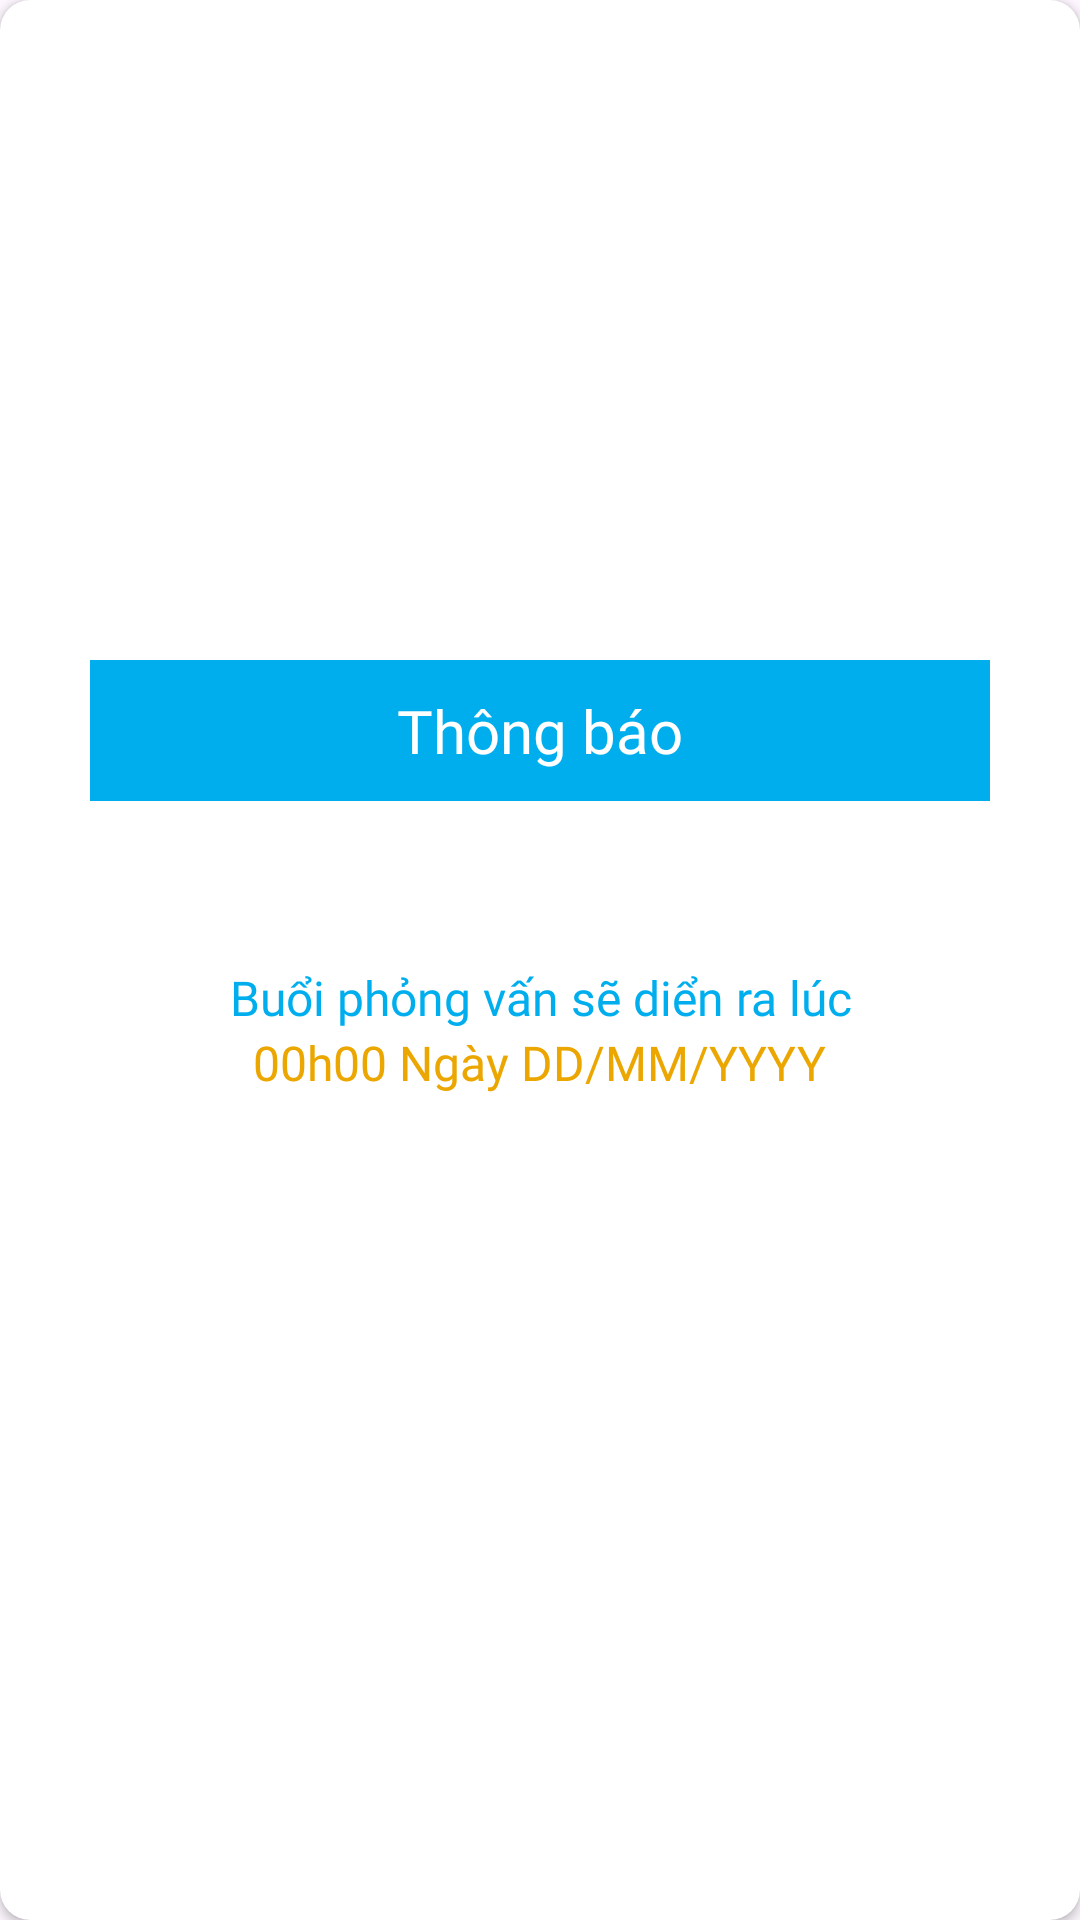

Layout XML and referenced resources for this Android screen:
<!-- AndroidManifest.xml: application theme Theme.CTUIntern -->
<!-- res/layout/waiting_dialog.xml -->
<?xml version="1.0" encoding="utf-8"?>
<androidx.cardview.widget.CardView xmlns:android="http://schemas.android.com/apk/res/android"
    android:layout_width="match_parent"
    android:layout_height="match_parent"
    android:layout_gravity="center"
    xmlns:app="http://schemas.android.com/apk/res-auto"
    app:cardCornerRadius="10dp">
    <LinearLayout
        android:layout_width="300dp"
        android:layout_height="200dp"
        android:layout_gravity="center"
        android:orientation="vertical"
        android:background="@color/white">
        <RelativeLayout
            android:layout_width="match_parent"
            android:layout_height="wrap_content"
            android:background="@color/blue">
            <TextView
                android:layout_width="wrap_content"
                android:layout_height="wrap_content"
                android:id="@+id/header"
                android:text="Thông báo"
                android:textSize="20sp"
                android:layout_centerInParent="true"
                android:textColor="@color/white"
                android:fontFamily="@font/baloo_2_bold"
                android:layout_margin="10dp"/>

            <ImageView
                android:layout_width="wrap_content"
                android:layout_height="wrap_content"
                android:id="@+id/close"
                android:src="@drawable/close"
                android:layout_centerVertical="true"
                android:layout_alignParentEnd="true"
                android:layout_marginRight="10dp"/>
        </RelativeLayout>

        <LinearLayout
            android:layout_width="match_parent"
            android:layout_height="match_parent"
            android:background="@color/white"
            android:orientation="vertical"
            android:gravity="center_vertical"
            android:layout_alignParentBottom="true">
            <TextView
                android:layout_width="wrap_content"
                android:layout_height="wrap_content"
                android:text="Buổi phỏng vấn sẽ diển ra lúc"
                android:layout_gravity="center"
                android:textAlignment="center"
                android:textSize="16sp"
                android:textColor="@color/blue"
                android:fontFamily="@font/baloo_2_bold"/>
            <TextView
                android:layout_width="wrap_content"
                android:layout_height="wrap_content"
                android:id="@+id/time"
                android:text="00h00 Ngày DD/MM/YYYY"
                android:layout_gravity="center"
                android:textAlignment="center"
                android:textSize="16sp"
                android:textColor="@color/yellow"
                android:fontFamily="@font/baloo_2_bold"/>
        </LinearLayout>

    </LinearLayout>

</androidx.cardview.widget.CardView>
<!-- resources referenced by this layout -->
<resources>
  <color name="blue">#00AEEE</color>
  <color name="white">#FFFFFFFF</color>
  <color name="yellow">#EBA600</color>
  <style name="Theme.CTUIntern" parent="Base.Theme.CTUIntern" />
  <style name="Base.Theme.CTUIntern" parent="Theme.Material3.DayNight.NoActionBar">
          
          <item name="colorPrimary">@color/blue</item>
      </style>
</resources>
